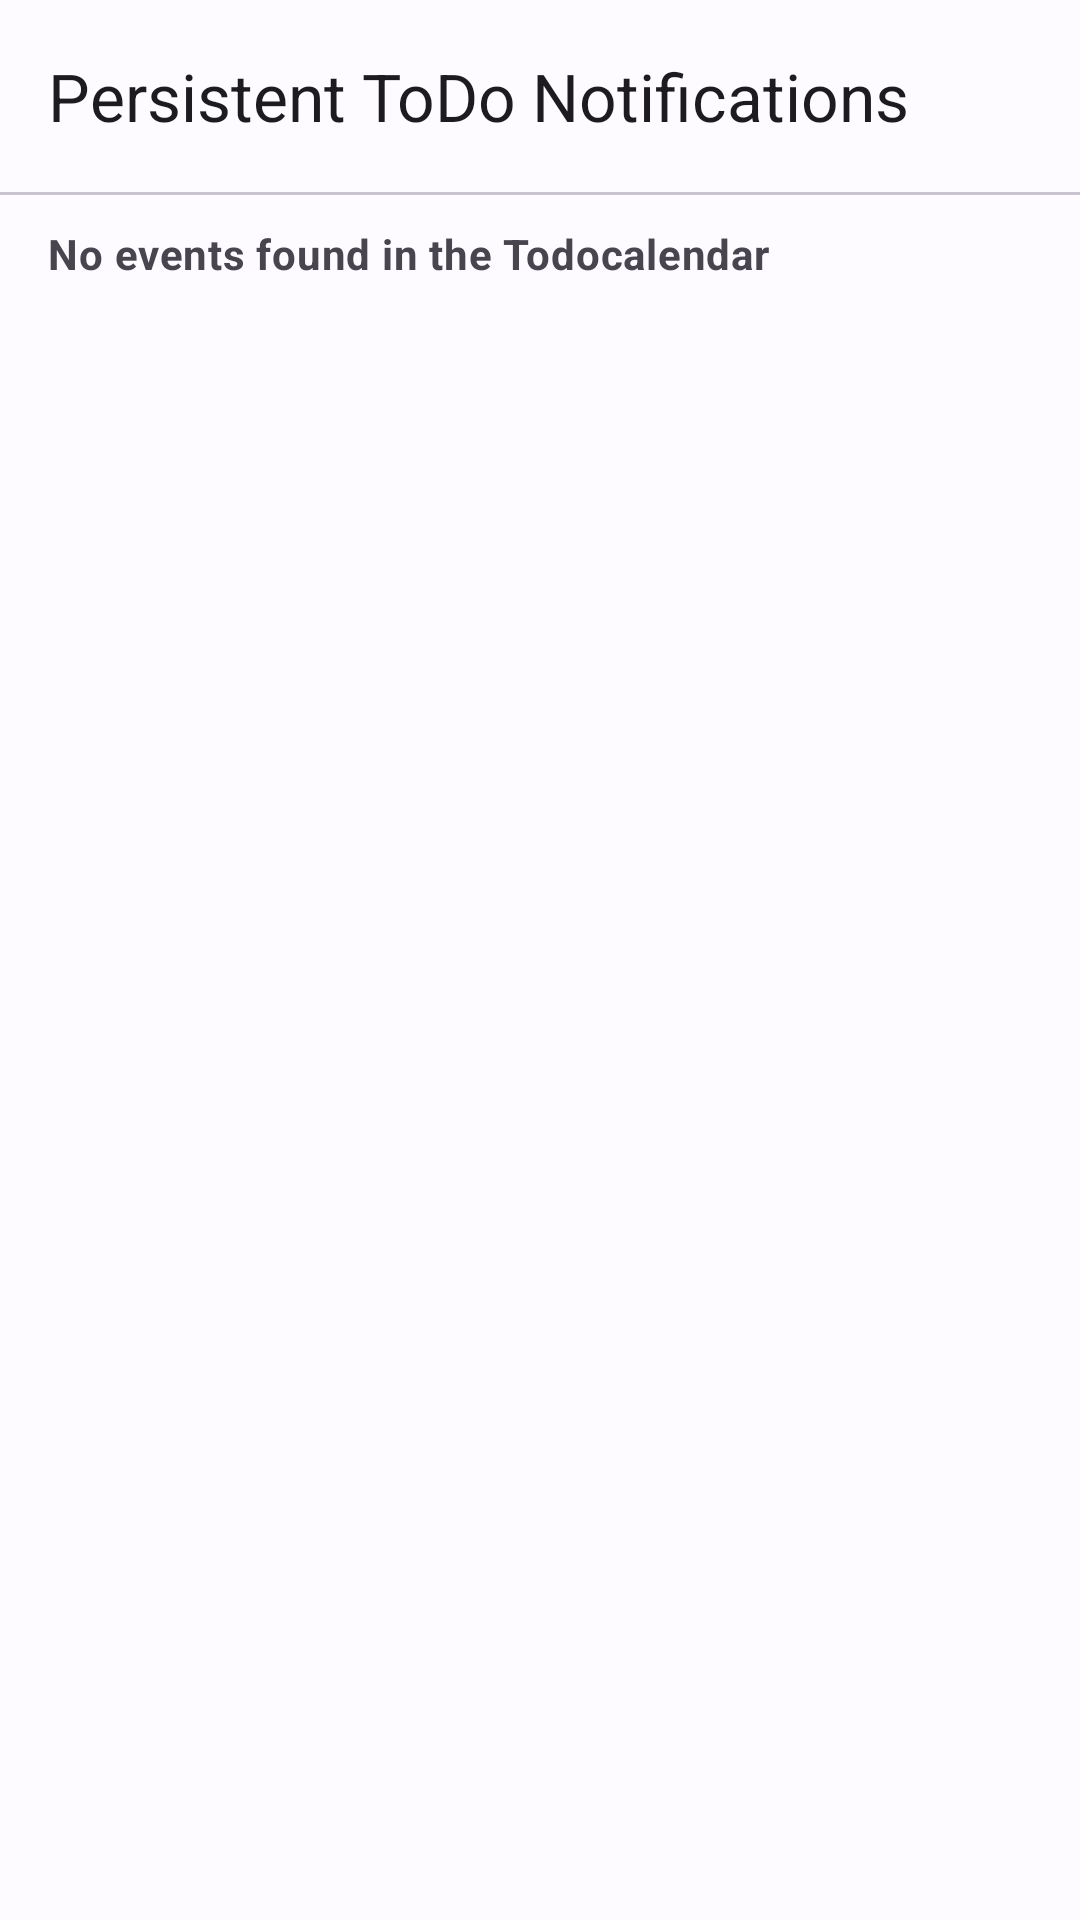

Write the Android layout XML for this screen, with the resource values it uses.
<!-- AndroidManifest.xml: application theme Theme.TodoNotifications -->
<!-- res/layout/activity_main.xml -->
<?xml version="1.0" encoding="utf-8"?>
<androidx.coordinatorlayout.widget.CoordinatorLayout
    xmlns:android="http://schemas.android.com/apk/res/android"
    xmlns:app="http://schemas.android.com/apk/res-auto"
    android:layout_width="match_parent"
    android:layout_height="match_parent"
    android:background="?attr/colorSurface">

    <com.google.android.material.appbar.AppBarLayout
        android:layout_width="match_parent"
        android:layout_height="wrap_content"
        android:fitsSystemWindows="true">

        <com.google.android.material.appbar.MaterialToolbar
            android:id="@+id/toolbar"
            android:layout_width="match_parent"
            android:layout_height="?attr/actionBarSize"
            app:title="@string/app_name"
            app:titleTextAppearance="@style/TextAppearance.Material3.TitleLarge" />

    </com.google.android.material.appbar.AppBarLayout>

    <LinearLayout
        android:layout_width="match_parent"
        android:layout_height="match_parent"
        android:orientation="vertical"
        app:layout_behavior="@string/appbar_scrolling_view_behavior">

        <View
            android:layout_width="match_parent"
            android:layout_height="1dp"
            android:background="?attr/colorOutlineVariant" />

        <TextView
            android:id="@+id/textStatus"
            android:layout_width="match_parent"
            android:layout_height="wrap_content"
            android:paddingHorizontal="16dp"
            android:paddingTop="10dp"
            android:paddingBottom="2dp"
            android:text="@string/status_empty"
            android:textAppearance="@style/TextAppearance.Material3.BodyMedium"
            android:textStyle="bold"
            android:textColor="?attr/colorOnSurfaceVariant" />

        <com.google.android.material.progressindicator.LinearProgressIndicator
            android:id="@+id/progressIndicator"
            android:layout_width="match_parent"
            android:layout_height="wrap_content"
            android:indeterminate="true"
            android:visibility="gone"
            app:trackCornerRadius="0dp" />

        <androidx.recyclerview.widget.RecyclerView
            android:id="@+id/recyclerView"
            android:layout_width="match_parent"
            android:layout_height="0dp"
            android:layout_weight="1"
            android:clipToPadding="false"
            android:paddingBottom="16dp"
            android:paddingTop="8dp" />

    </LinearLayout>

</androidx.coordinatorlayout.widget.CoordinatorLayout>
<!-- resources referenced by this layout -->
<resources>
  <string name="app_name">Persistent ToDo Notifications</string>
  <string name="status_empty">No events found in the "Todo" calendar</string>
  <style name="Theme.TodoNotifications" parent="Theme.Material3.DayNight.NoActionBar">
          <item name="colorPrimary">@color/md_theme_primary</item>
          <item name="colorOnPrimary">@color/md_theme_on_primary</item>
          <item name="colorPrimaryContainer">@color/md_theme_primary_container</item>
          <item name="colorOnPrimaryContainer">@color/md_theme_on_primary_container</item>
          <item name="colorSecondary">@color/md_theme_secondary</item>
          <item name="colorOnSecondary">@color/md_theme_on_secondary</item>
          <item name="colorTertiary">@color/md_theme_tertiary</item>
          <item name="colorSurface">@color/md_theme_surface</item>
          <item name="colorOnSurface">@color/md_theme_on_surface</item>
          <item name="colorError">@color/md_theme_error</item>
      </style>
  <color name="md_theme_primary">#5B5EA6</color>
  <color name="md_theme_on_primary">#FFFFFF</color>
  <color name="md_theme_primary_container">#E1DFFF</color>
  <color name="md_theme_on_primary_container">#170566</color>
  <color name="md_theme_secondary">#5C5D72</color>
  <color name="md_theme_on_secondary">#FFFFFF</color>
  <color name="md_theme_tertiary">#78536B</color>
  <color name="md_theme_surface">#FDFBFF</color>
  <color name="md_theme_on_surface">#1B1B1F</color>
  <color name="md_theme_error">#BA1A1A</color>
</resources>
